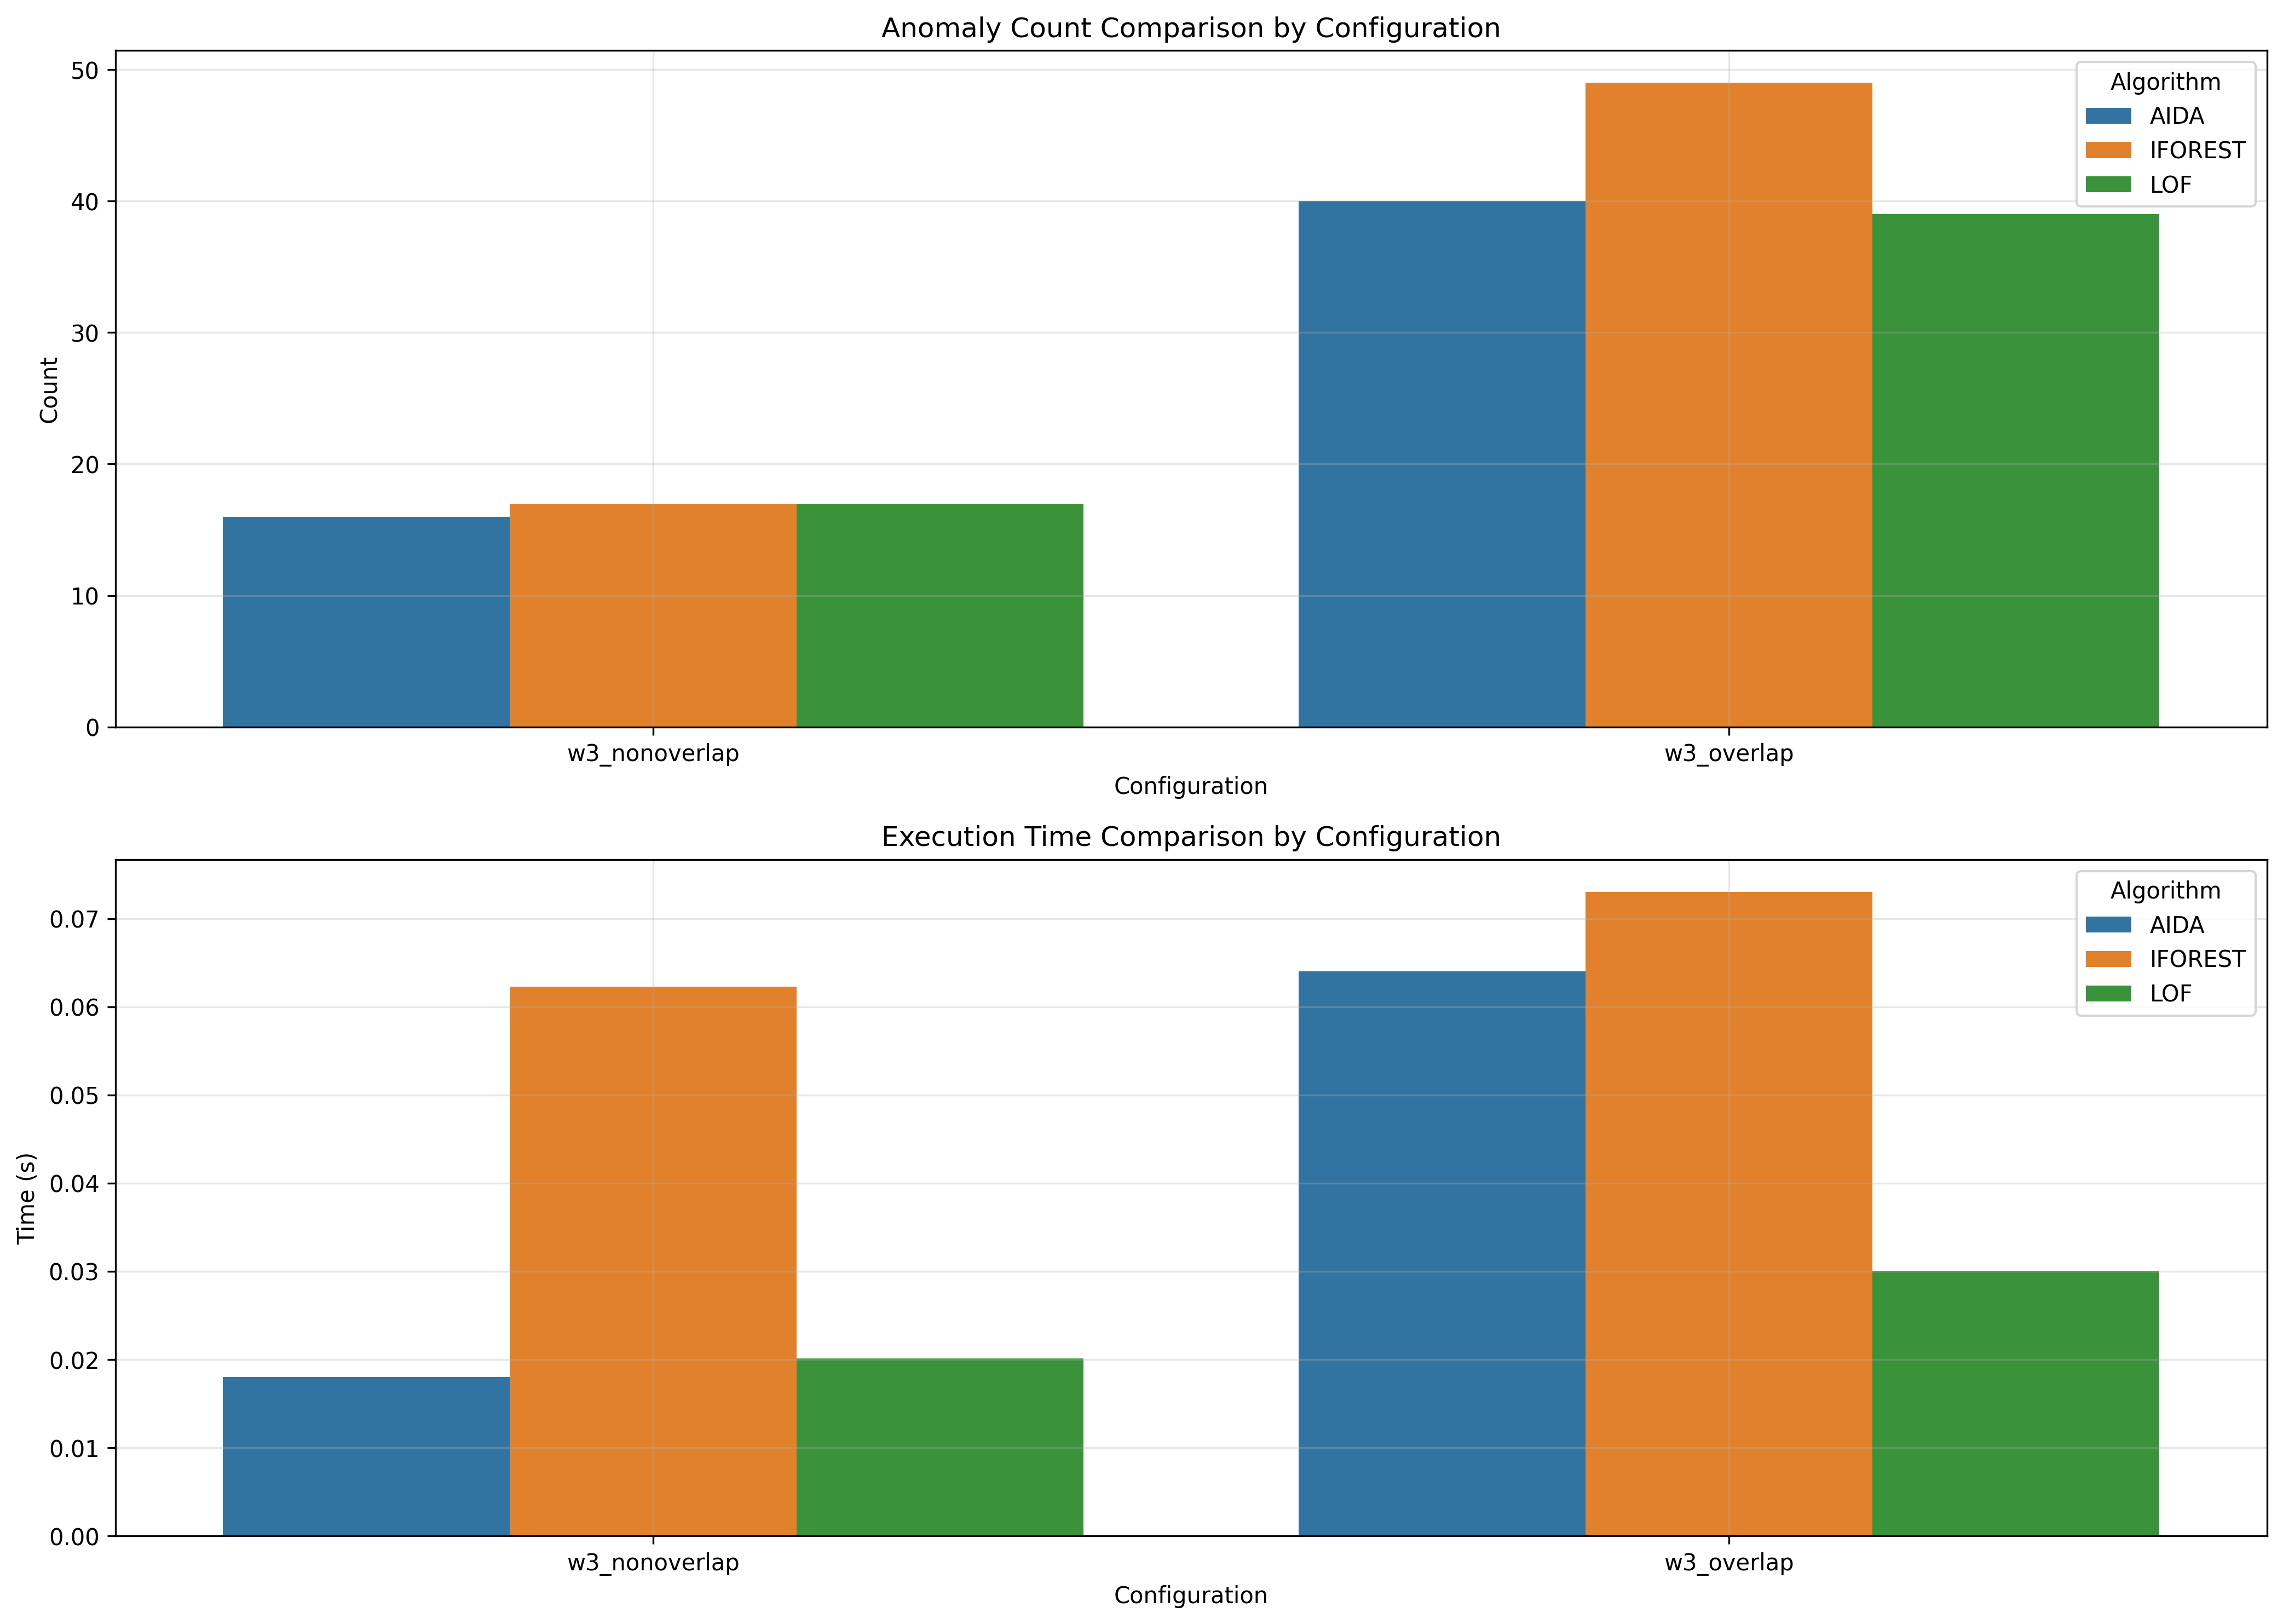

The data file committed next to this chart (first rows):
window_size, overlap_type, aida_count, iforest_count, lof_count, aida_time, iforest_time, lof_time
3, nonoverlap, 16, 17, 17, 0.018, 0.06226, 0.02013
3, overlap, 40, 49, 39, 0.064, 0.07303, 0.03005
